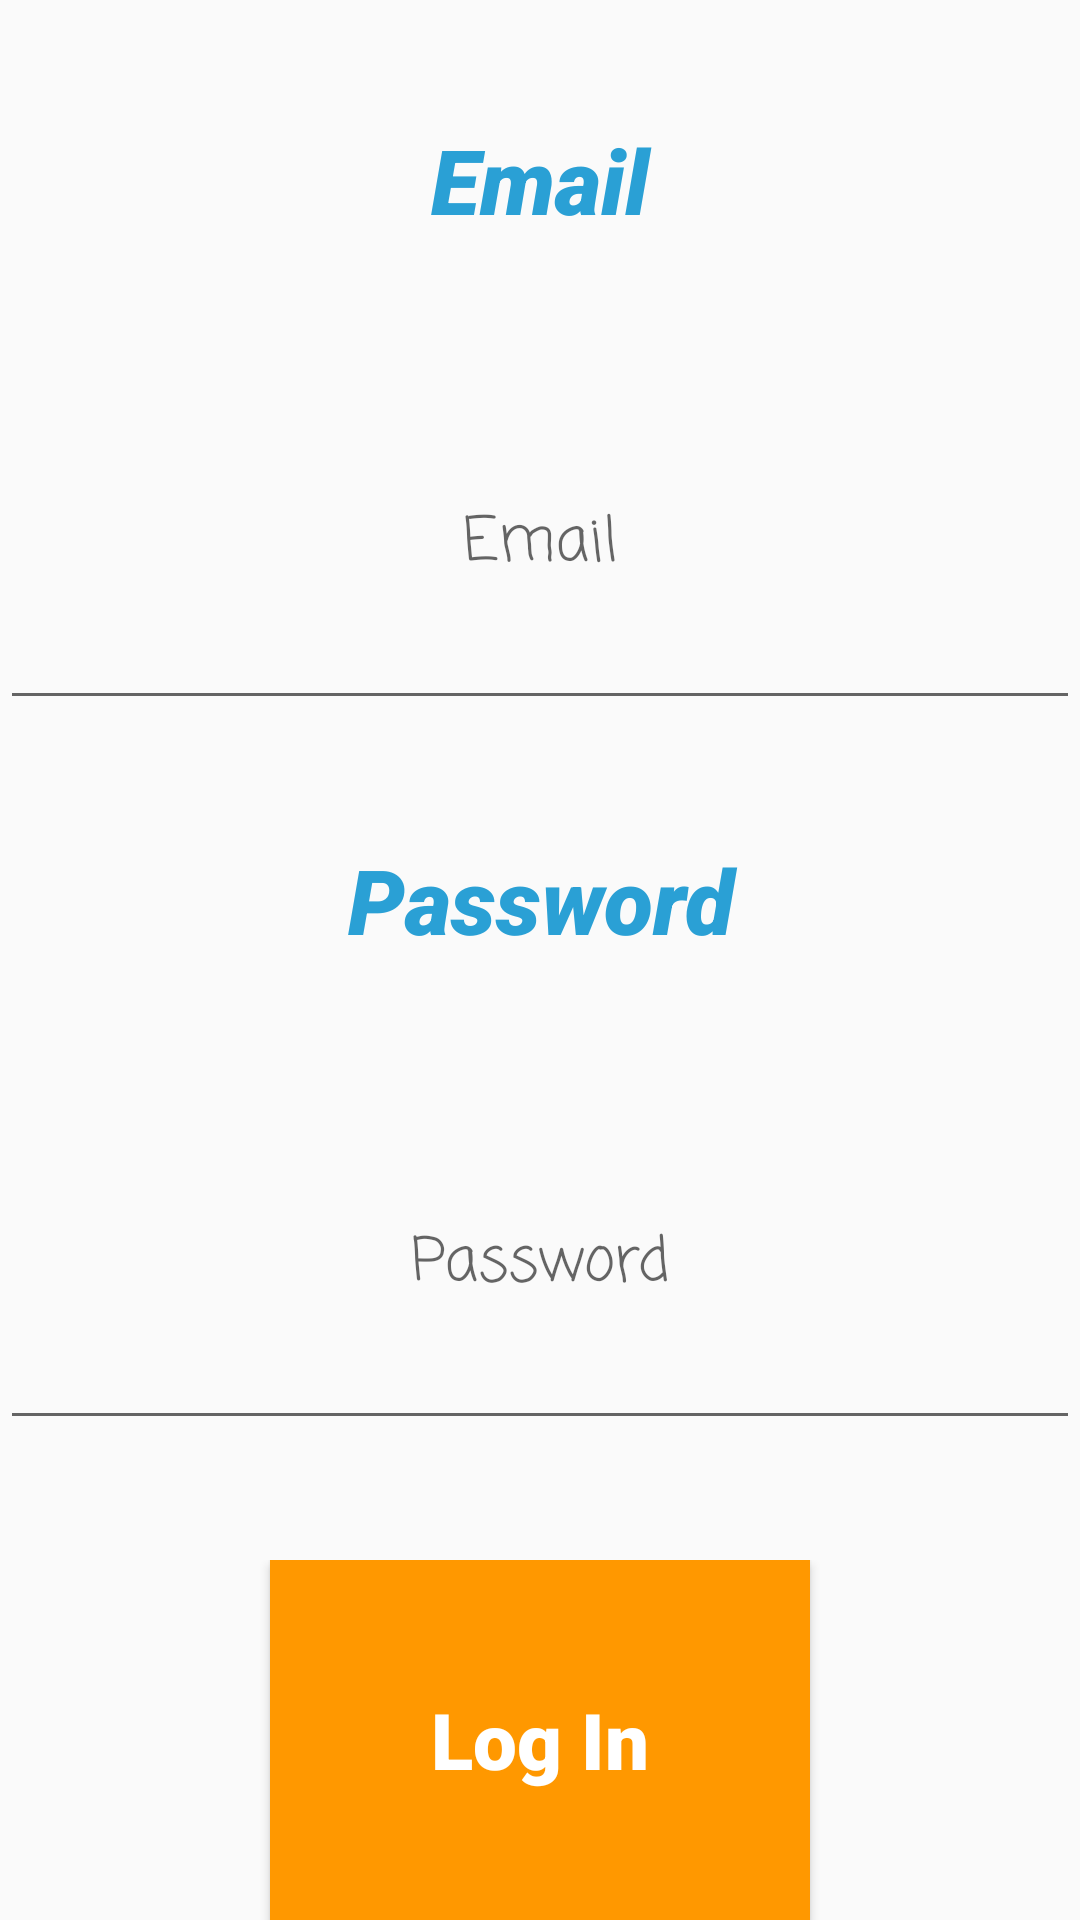

Here is an Android app screen rendered from its layout file. Give the layout XML and the strings, colors and styles it references.
<!-- AndroidManifest.xml: application theme AppTheme -->
<!-- res/layout/fragment_login.xml -->
<?xml version="1.0" encoding="utf-8"?>
<FrameLayout xmlns:android="http://schemas.android.com/apk/res/android"
    xmlns:tools="http://schemas.android.com/tools"
    android:layout_width="match_parent"
    android:layout_height="match_parent"
    tools:context=".fragments.LoginFragment">

    <LinearLayout
        android:layout_width="match_parent"
        android:layout_height="match_parent"
        android:orientation="vertical">

        <TextView
            android:layout_width="match_parent"
            android:layout_height="0dp"
            android:layout_weight="1.5"
            android:fontFamily="sans-serif-black"
            android:gravity="center"
            android:text="@string/user_email"
            android:textColor="@color/colorPrimary"
            android:textSize="30sp"
            android:textStyle="bold|italic" />

        <EditText
            android:id="@+id/existingUserEmail"
            android:layout_width="match_parent"
            android:layout_height="0dp"
            android:layout_weight="1.5"
            android:textAlignment="center"
            android:textSize="20sp"
            android:fontFamily="casual"
            android:hint="@string/user_email"
            android:maxLength="24"
            android:maxLines="1"
            android:inputType="textEmailAddress"
            android:imeOptions="actionDone|flagNavigateNext"
            android:cursorVisible="false" />

        <TextView
            android:layout_width="match_parent"
            android:layout_height="0dp"
            android:layout_weight="1.5"
            android:fontFamily="sans-serif-black"
            android:gravity="center"
            android:text="@string/user_password"
            android:textColor="@color/colorPrimary"
            android:textSize="30sp"
            android:textStyle="bold|italic" />

        <EditText
            android:id="@+id/existingUserPassword"
            android:layout_width="match_parent"
            android:layout_height="0dp"
            android:layout_weight="1.5"
            android:textAlignment="center"
            android:textSize="20sp"
            android:fontFamily="casual"
            android:hint="@string/user_password"
            android:maxLength="24"
            android:maxLines="1"
            android:inputType="textPassword"
            android:imeOptions="actionDone|flagNavigateNext"
            android:cursorVisible="false" />
        <Space
            android:layout_width="match_parent"
            android:layout_height="0dp"
            android:layout_weight="0.5"/>

        <LinearLayout
            android:layout_width="match_parent"
            android:layout_height="0dp"
            android:layout_weight="1.5"
            android:orientation="horizontal">

            <Space
                android:layout_width="0dp"
                android:layout_height="match_parent"
                android:layout_weight="0.5">

            </Space>

            <Button
                android:id="@+id/initiateLoginButton"
                android:layout_width="0dp"
                android:layout_height="match_parent"
                android:layout_weight="1"
                android:background="@color/colorAccent"
                android:fontFamily="sans-serif-black"
                android:gravity="center"
                android:text="@string/login_button"
                android:textColor="#FFFFFF"
                android:textSize="26sp"
                android:textStyle="bold" />

            <Space
                android:layout_width="0dp"
                android:layout_height="match_parent"
                android:layout_weight="0.5">

            </Space>


        </LinearLayout>



    </LinearLayout>

</FrameLayout>
<!-- resources referenced by this layout -->
<resources>
  <color name="colorAccent">#FF9800</color>
  <color name="colorPrimary">#2AA0D5</color>
  <string name="login_button">Log In</string>
  <string name="user_email">Email</string>
  <string name="user_password">Password</string>
  <style name="AppTheme" parent="Theme.AppCompat.Light.NoActionBar">
          
          <item name="colorPrimary">@color/colorPrimary</item>
          <item name="colorPrimaryDark">@color/colorPrimaryDark</item>
          <item name="colorAccent">@color/colorAccent</item>
  
          <item name="android:buttonStyle">@style/Button</item>
      </style>
  <color name="colorPrimaryDark">#2AA0D5</color>
  <style name="Button" parent="Widget.AppCompat.Button">
          <item name="android:textAllCaps">false</item>
      </style>
</resources>
